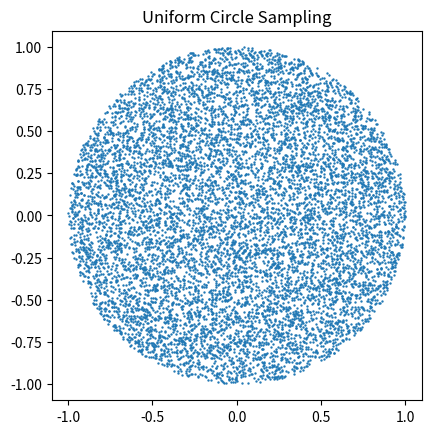

This chart was generated by the following Python code:
# Cell 1
import matplotlib.pyplot as plt
import numpy as np

# Cell 2
n = 10_000
r = np.sqrt(np.random.rand(n))

# Cell 3
theta = np.linspace(0, 2 * np.pi, n)

# Cell 4
x = r * np.cos(theta)
y = r * np.sin(theta)

# Cell 5
plt.scatter(x, y, s=0.5)
plt.title("Uniform Circle Sampling")
plt.gca().set_aspect("equal")
plt.show()